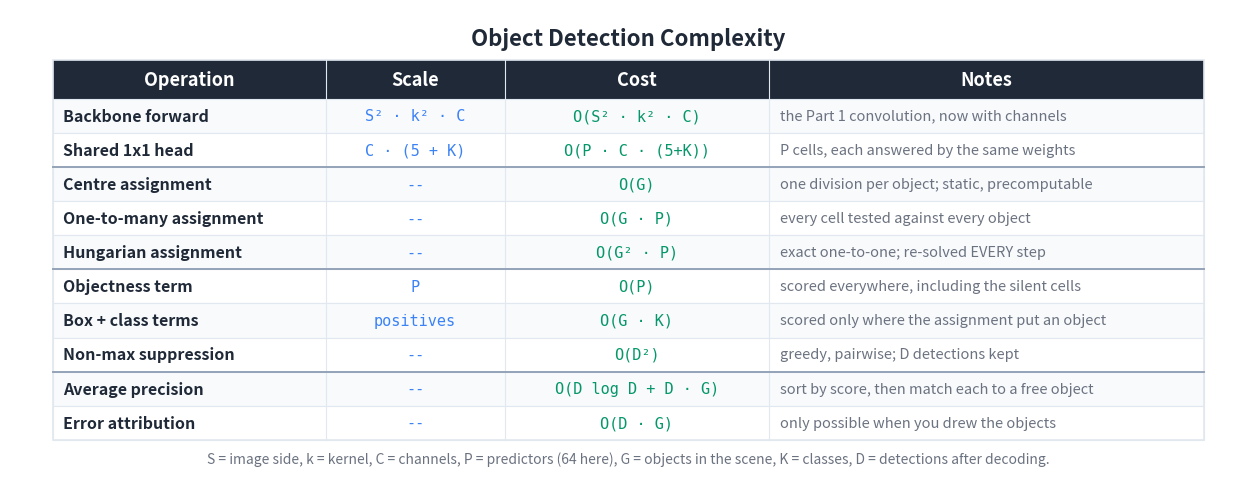

Source code (Python): (Note: this script raises an exception after producing the figure.)
"""Complexity / cost summary table for the object detection article."""

import matplotlib
matplotlib.use('Agg')
import matplotlib.pyplot as plt
from matplotlib.patches import Rectangle

BG_COLOR = '#FFFFFF'
TEXT_COLOR = '#1F2937'
HEADER_BG = '#1F2937'
HEADER_TEXT = '#FFFFFF'
ROW_EVEN = '#F8FAFC'
ROW_ODD = '#FFFFFF'
BORDER = '#E2E8F0'
TIME_COLOR = '#059669'
MEM_COLOR = '#3b82f6'
NOTE_COLOR = '#6B7280'

HEADERS = ['Operation', 'Scale', 'Cost', 'Notes']
ROWS = [
    ['Backbone forward',
     'S\u00b2 \u00b7 k\u00b2 \u00b7 C',
     'O(S\u00b2 \u00b7 k\u00b2 \u00b7 C)',
     'the Part 1 convolution, now with channels'],
    ['Shared 1x1 head',
     'C \u00b7 (5 + K)',
     'O(P \u00b7 C \u00b7 (5+K))',
     'P cells, each answered by the same weights'],
    ['Centre assignment',
     '--',
     'O(G)',
     'one division per object; static, precomputable'],
    ['One-to-many assignment',
     '--',
     'O(G \u00b7 P)',
     'every cell tested against every object'],
    ['Hungarian assignment',
     '--',
     'O(G\u00b2 \u00b7 P)',
     'exact one-to-one; re-solved EVERY step'],
    ['Objectness term',
     'P',
     'O(P)',
     'scored everywhere, including the silent cells'],
    ['Box + class terms',
     'positives',
     'O(G \u00b7 K)',
     'scored only where the assignment put an object'],
    ['Non-max suppression',
     '--',
     'O(D\u00b2)',
     'greedy, pairwise; D detections kept'],
    ['Average precision',
     '--',
     'O(D log D + D \u00b7 G)',
     'sort by score, then match each to a free object'],
    ['Error attribution',
     '--',
     'O(D \u00b7 G)',
     'only possible when you drew the objects'],
]

COL_WIDTHS = [6.4, 4.2, 6.2, 10.2]
TOTAL_W = sum(COL_WIDTHS)
HEADER_H = 0.9
ROW_H = 0.8
N_ROWS = len(ROWS)
TABLE_H = HEADER_H + N_ROWS * ROW_H

fig, ax = plt.subplots(figsize=(1900 / 150, 1000 / 150), dpi=150)
ax.set_xlim(0, TOTAL_W + 2.0)
ax.set_ylim(0, TABLE_H + 2.0)
ax.set_aspect('equal')
ax.axis('off')
fig.patch.set_facecolor(BG_COLOR)

X0, Y0 = 1.0, 0.8


def col_x(i):
    return X0 + sum(COL_WIDTHS[:i])


ax.text(TOTAL_W / 2 + 1.0, TABLE_H + 1.3,
        'Object Detection Complexity',
        fontsize=16, fontweight='bold', ha='center', va='center',
        color=TEXT_COLOR, fontfamily='sans-serif')

header_y = Y0 + N_ROWS * ROW_H
ax.add_patch(Rectangle((X0, header_y), TOTAL_W, HEADER_H,
                       facecolor=HEADER_BG, edgecolor=HEADER_BG,
                       linewidth=0, zorder=1))
for i, h in enumerate(HEADERS):
    ax.text(col_x(i) + COL_WIDTHS[i] / 2, header_y + HEADER_H / 2, h,
            fontsize=13, fontweight='bold', ha='center', va='center',
            color=HEADER_TEXT, fontfamily='sans-serif', zorder=2)

for r, row in enumerate(ROWS):
    row_y = Y0 + (N_ROWS - 1 - r) * ROW_H
    bg = ROW_EVEN if r % 2 == 0 else ROW_ODD
    ax.add_patch(Rectangle((X0, row_y), TOTAL_W, ROW_H,
                           facecolor=bg, edgecolor=BORDER,
                           linewidth=0.8, zorder=1))
    ax.text(col_x(0) + 0.25, row_y + ROW_H / 2, row[0],
            fontsize=11.5, fontweight='bold', ha='left', va='center',
            color=TEXT_COLOR, fontfamily='sans-serif', zorder=2)
    ax.text(col_x(1) + COL_WIDTHS[1] / 2, row_y + ROW_H / 2, row[1],
            fontsize=11, ha='center', va='center',
            color=MEM_COLOR, fontfamily='DejaVu Sans Mono', zorder=2)
    ax.text(col_x(2) + COL_WIDTHS[2] / 2, row_y + ROW_H / 2, row[2],
            fontsize=11, ha='center', va='center',
            color=TIME_COLOR, fontfamily='DejaVu Sans Mono', zorder=2)
    ax.text(col_x(3) + 0.25, row_y + ROW_H / 2, row[3],
            fontsize=10.5, ha='left', va='center',
            color=NOTE_COLOR, fontfamily='sans-serif',
            fontstyle='italic', zorder=2)

ax.add_patch(Rectangle((X0, Y0), TOTAL_W, TABLE_H,
                       facecolor='none', edgecolor=BORDER,
                       linewidth=1.2, zorder=3))
for i in range(1, len(COL_WIDTHS)):
    ax.plot([col_x(i), col_x(i)], [Y0, header_y + HEADER_H],
            color=BORDER, linewidth=0.8, zorder=3)
for after in (8, 5, 2):
    ry = Y0 + (N_ROWS - after) * ROW_H
    ax.plot([X0, X0 + TOTAL_W], [ry, ry], color='#94A3B8',
            linewidth=1.4, zorder=5)

ax.text(TOTAL_W / 2 + 1.0, Y0 - 0.45,
        'S = image side, k = kernel, C = channels, P = predictors '
        '(64 here), G = objects in the scene, K = classes, '
        'D = detections after decoding.',
        fontsize=10, ha='center', va='center',
        color='#6B7280', fontfamily='sans-serif', fontstyle='italic')

plt.tight_layout()
out = ('D:/Projects/Medium/algorithms-in-python/'
       '14-computer-vision/02-object-detection/bigo_table.png')
plt.savefig(out, dpi=150, bbox_inches='tight',
            facecolor=BG_COLOR, edgecolor='none', pad_inches=0.2)
plt.close(fig)
print(f'Wrote {out}')
